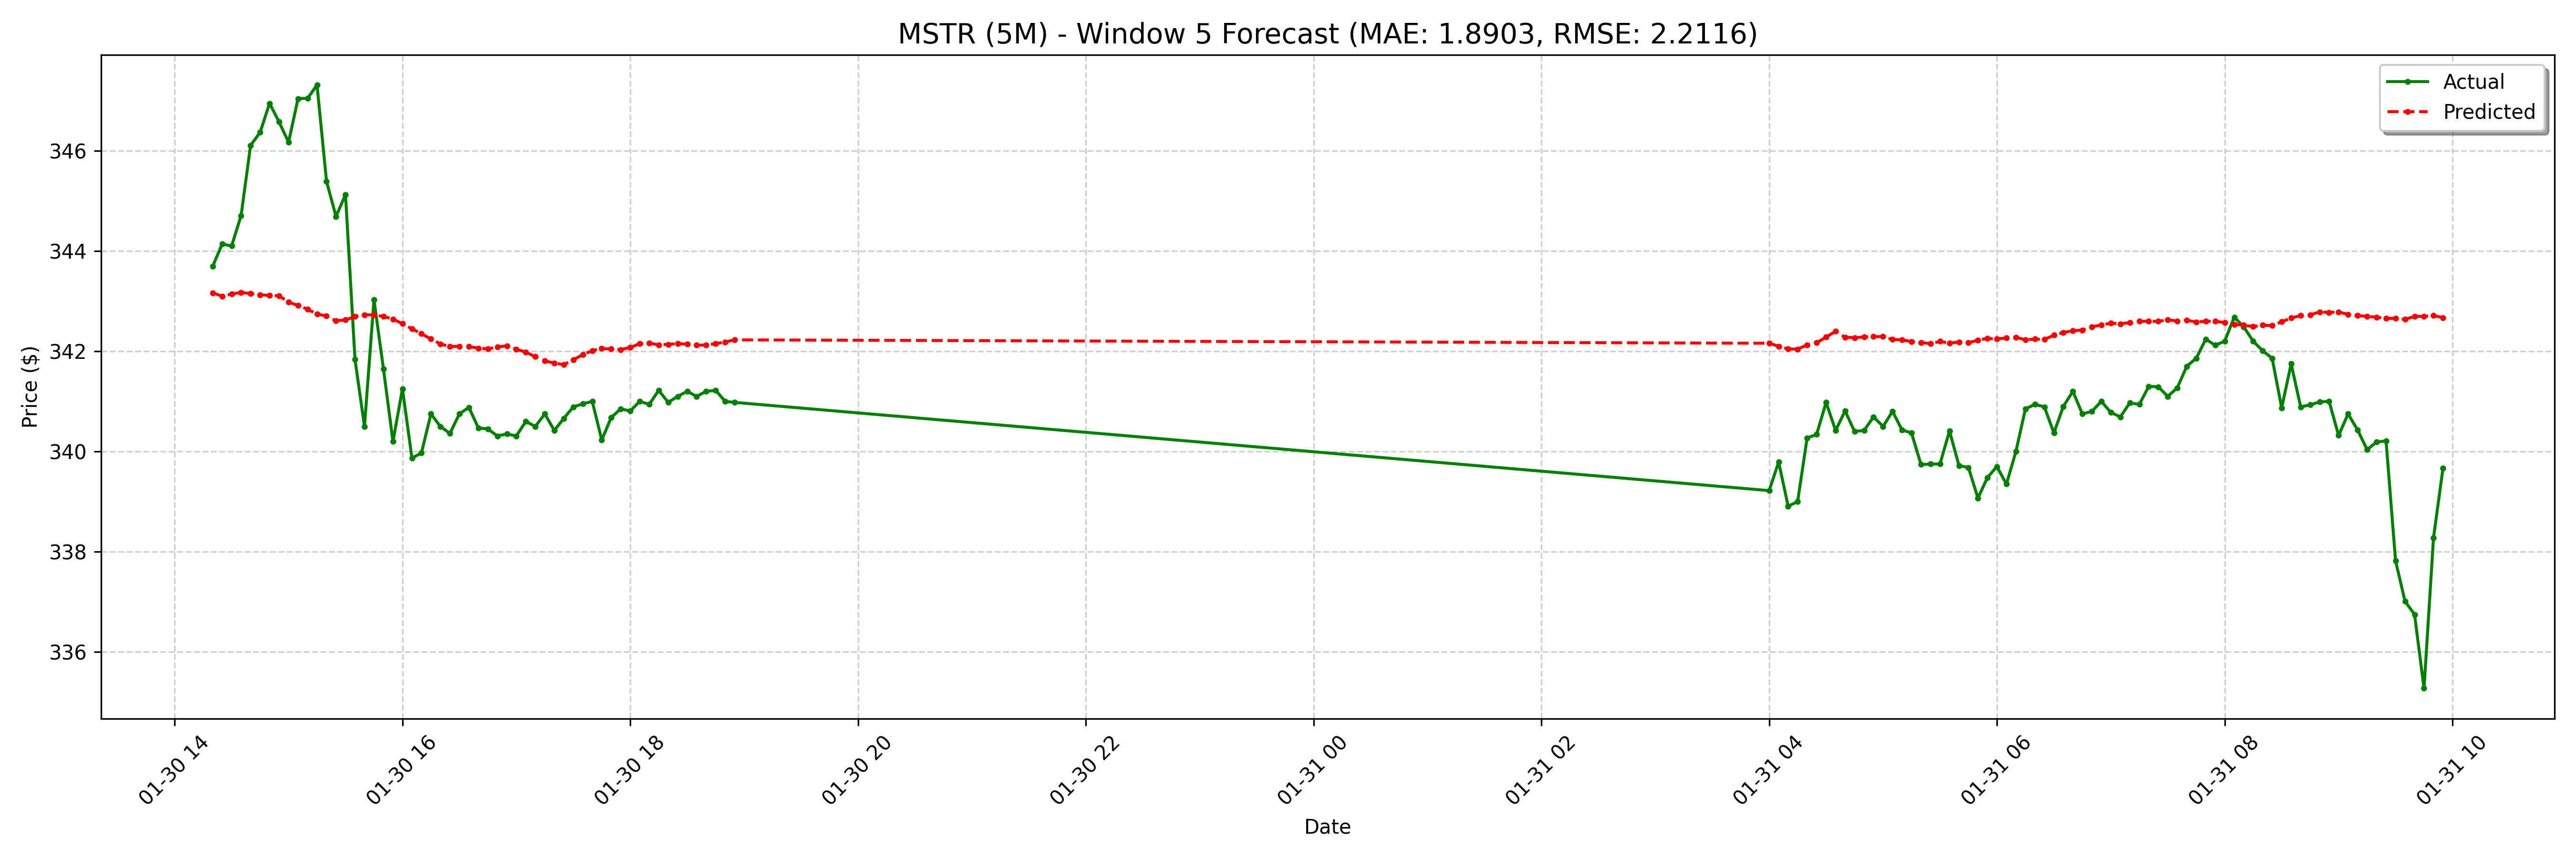

Values plotted in this chart, from the file beside it:
date, actual, forecast
2025-01-30 14:20:00-05:00, 343.7, 343.2
2025-01-30 14:25:00-05:00, 344.1, 343.1
2025-01-30 14:30:00-05:00, 344.1, 343.1
2025-01-30 14:35:00-05:00, 344.7, 343.2
2025-01-30 14:40:00-05:00, 346.1, 343.1
2025-01-30 14:45:00-05:00, 346.4, 343.1
2025-01-30 14:50:00-05:00, 346.9, 343.1
2025-01-30 14:55:00-05:00, 346.6, 343.1
2025-01-30 15:00:00-05:00, 346.2, 343
2025-01-30 15:05:00-05:00, 347, 342.9
2025-01-30 15:10:00-05:00, 347, 342.8
2025-01-30 15:15:00-05:00, 347.3, 342.7
2025-01-30 15:20:00-05:00, 345.4, 342.7
2025-01-30 15:25:00-05:00, 344.7, 342.6
2025-01-30 15:30:00-05:00, 345.1, 342.6
2025-01-30 15:35:00-05:00, 341.8, 342.7
2025-01-30 15:40:00-05:00, 340.5, 342.7
2025-01-30 15:45:00-05:00, 343, 342.7
2025-01-30 15:50:00-05:00, 341.6, 342.7
2025-01-30 15:55:00-05:00, 340.2, 342.6
2025-01-30 16:00:00-05:00, 341.2, 342.5
2025-01-30 16:05:00-05:00, 339.9, 342.4
2025-01-30 16:10:00-05:00, 340, 342.3
2025-01-30 16:15:00-05:00, 340.7, 342.2
2025-01-30 16:20:00-05:00, 340.5, 342.1
2025-01-30 16:25:00-05:00, 340.4, 342.1
2025-01-30 16:30:00-05:00, 340.8, 342.1
2025-01-30 16:35:00-05:00, 340.9, 342.1
2025-01-30 16:40:00-05:00, 340.5, 342.1
2025-01-30 16:45:00-05:00, 340.4, 342
2025-01-30 16:50:00-05:00, 340.3, 342.1
2025-01-30 16:55:00-05:00, 340.4, 342.1
2025-01-30 17:00:00-05:00, 340.3, 342
2025-01-30 17:05:00-05:00, 340.6, 342
2025-01-30 17:10:00-05:00, 340.5, 341.9
2025-01-30 17:15:00-05:00, 340.8, 341.8
2025-01-30 17:20:00-05:00, 340.4, 341.8
2025-01-30 17:25:00-05:00, 340.7, 341.7
2025-01-30 17:30:00-05:00, 340.9, 341.8
2025-01-30 17:35:00-05:00, 340.9, 341.9
2025-01-30 17:40:00-05:00, 341.0, 342
2025-01-30 17:45:00-05:00, 340.2, 342.1
2025-01-30 17:50:00-05:00, 340.7, 342
2025-01-30 17:55:00-05:00, 340.9, 342
2025-01-30 18:00:00-05:00, 340.8, 342.1
2025-01-30 18:05:00-05:00, 341.0, 342.2
2025-01-30 18:10:00-05:00, 340.9, 342.2
2025-01-30 18:15:00-05:00, 341.2, 342.1
2025-01-30 18:20:00-05:00, 341, 342.1
2025-01-30 18:25:00-05:00, 341.1, 342.2
2025-01-30 18:30:00-05:00, 341.2, 342.1
2025-01-30 18:35:00-05:00, 341.1, 342.1
2025-01-30 18:40:00-05:00, 341.2, 342.1
2025-01-30 18:45:00-05:00, 341.2, 342.2
2025-01-30 18:50:00-05:00, 341.0, 342.2
2025-01-30 18:55:00-05:00, 341, 342.2
2025-01-31 04:00:00-05:00, 339.2, 342.2
2025-01-31 04:05:00-05:00, 339.8, 342.1
2025-01-31 04:10:00-05:00, 338.9, 342
2025-01-31 04:15:00-05:00, 339.0, 342
... 68 more rows
